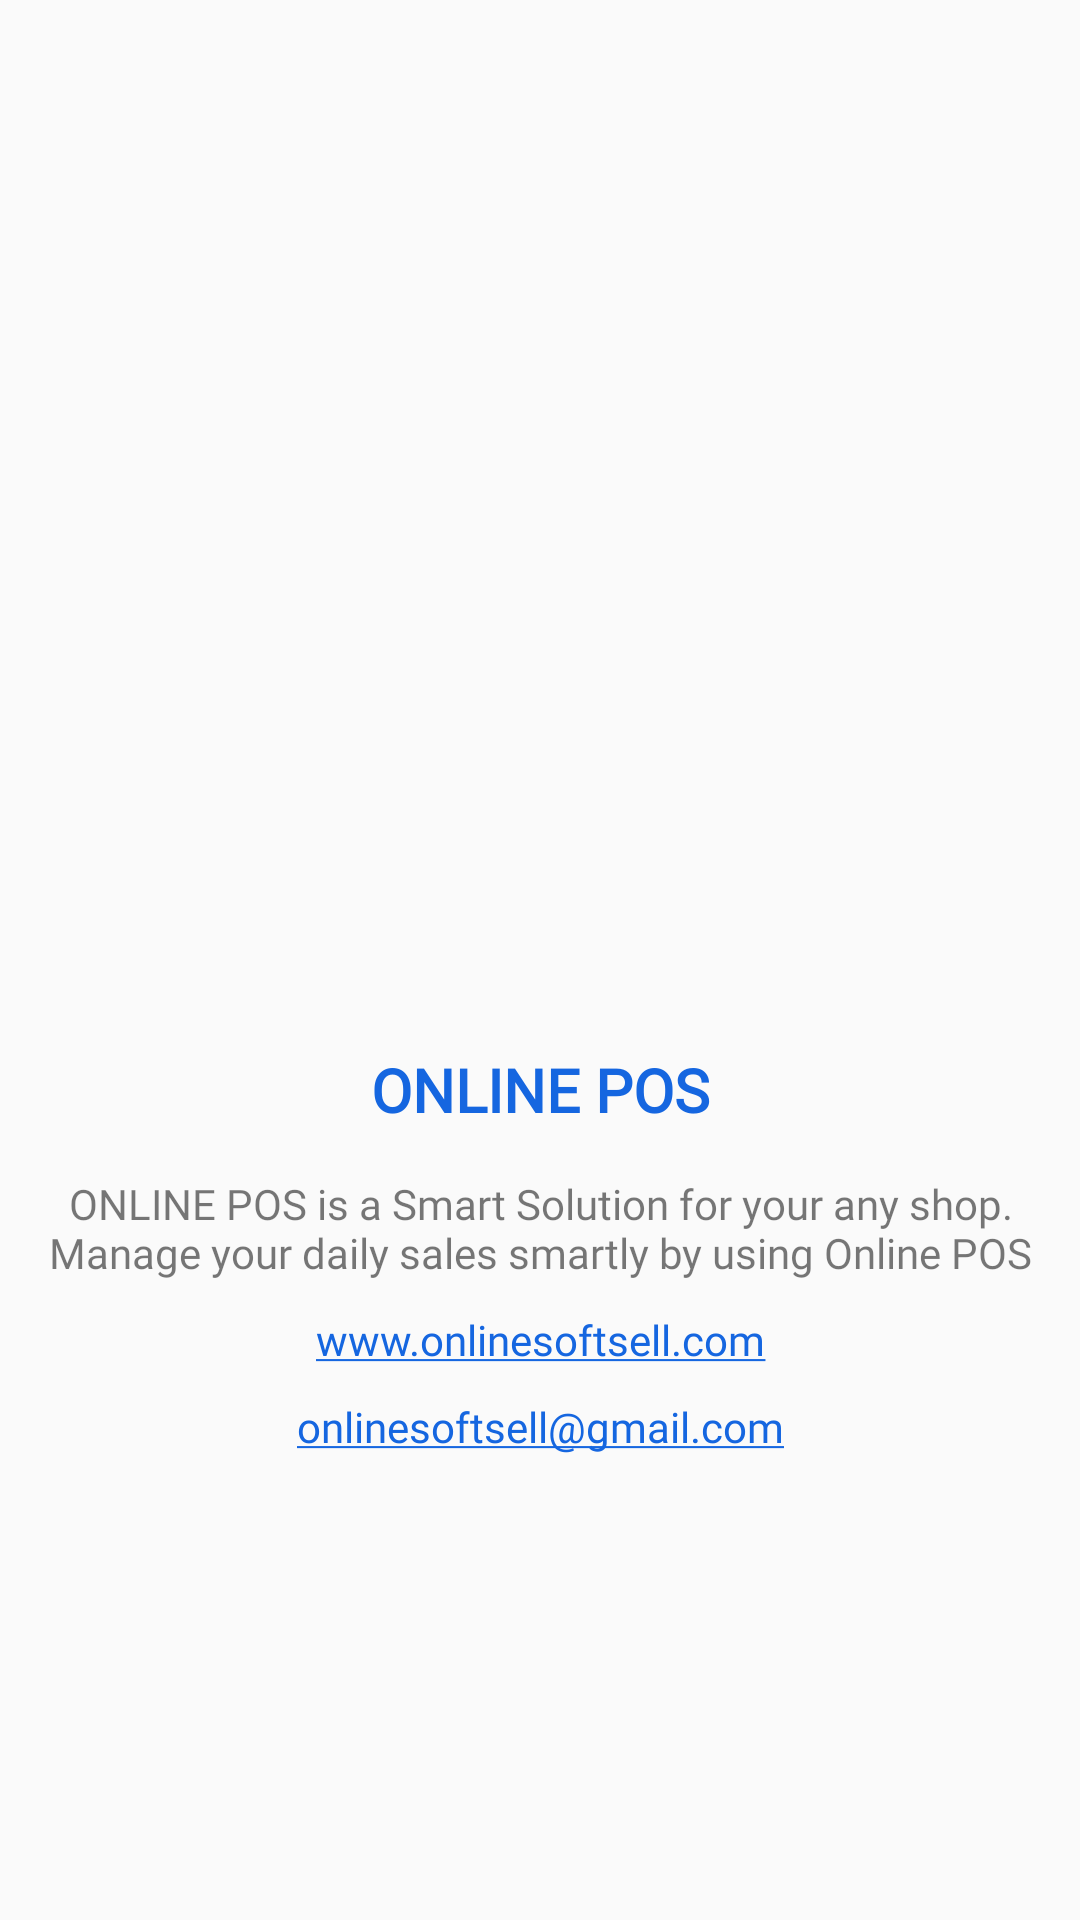

Layout XML and referenced resources for this Android screen:
<!-- AndroidManifest.xml: application theme AppTheme -->
<!-- res/layout/activity_about.xml -->
<?xml version="1.0" encoding="utf-8"?>

<LinearLayout xmlns:android="http://schemas.android.com/apk/res/android"
    xmlns:app="http://schemas.android.com/apk/res-auto"
    xmlns:tools="http://schemas.android.com/tools"
    android:layout_width="match_parent"
    android:layout_height="match_parent"
    android:orientation="vertical"
    tools:context="com.esys.agenticpos.about.AboutActivity">

    <LinearLayout
        android:layout_width="match_parent"
        android:layout_height="match_parent"
        android:gravity="center"
        android:orientation="vertical">

        <LinearLayout
            android:layout_width="match_parent"
            android:layout_height="match_parent"
            android:gravity="center"
            android:orientation="vertical">

            <ImageView
                android:layout_width="200dp"
                android:layout_height="200dp"
                app:srcCompat="@drawable/onlinesoft_logo" />

            <TextView
                android:layout_width="match_parent"
                android:layout_height="wrap_content"
                android:fontFamily="@font/sailec_regular"
                android:gravity="center"
                android:maxLines="2"
                android:padding="5dp"
                android:text="ONLINE POS"
                android:textAllCaps="true"
                android:textColor="@color/colorPrimary"
                android:textSize="20sp"
                android:textStyle="bold" />

            <TextView
                android:layout_width="match_parent"
                android:layout_height="wrap_content"
                android:fontFamily="@font/sailec_regular"
                android:gravity="center"
                android:padding="10dp"
                android:text="ONLINE POS is a Smart Solution for your any shop. Manage your daily sales smartly by using Online POS"
                android:textColor="@color/transparent_black" />

            <TextView
                android:layout_width="match_parent"
                android:layout_height="wrap_content"
                android:layout_marginBottom="10dp"
                android:autoLink="web"
                android:fontFamily="@font/sailec_regular"
                android:gravity="center"
                android:text="www.onlinesoftsell.com" />


            <TextView
                android:layout_width="match_parent"
                android:layout_height="wrap_content"
                android:layout_marginBottom="10dp"
                android:autoLink="email"
                android:fontFamily="@font/sailec_regular"
                android:gravity="center"
                android:text="onlinesoftsell@gmail.com" />


        </LinearLayout>
    </LinearLayout>
</LinearLayout>
<!-- resources referenced by this layout -->
<resources>
  <color name="colorPrimary">#1566e0</color>
  <color name="transparent_black">#88000000</color>
  <style name="AppTheme" parent="Theme.AppCompat.Light.DarkActionBar">
          
          <item name="colorPrimary">@color/colorPrimary</item>
          <item name="colorPrimaryDark">@color/colorPrimaryDark</item>
          <item name="colorAccent">@color/colorAccent</item>
          <item name="android:windowContentOverlay">@null</item>
      </style>
  <color name="colorPrimaryDark">#1566e0</color>
  <color name="colorAccent">#1566e0</color>
</resources>
